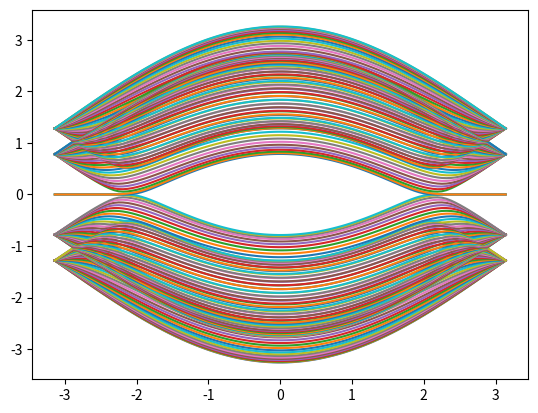

The matplotlib source for this figure:
from math import pi, sqrt
from cmath import exp
from matplotlib import pyplot as plt
import numpy.linalg as la
import numpy as np

# t - NN hopping # tL - IL hopping

class blg_site :
	def __init__(self, name, unit_x, unit_y, site_eps_fn) :
		self.name = name
		
		self.unit_x = unit_x
		self.unit_y = unit_y
		
		self.x = unit_x
		if self.name == 'AU' :
			self.y = unit_y + 1/sqrt(3)
		elif self.name == 'BL' :
			self.y = unit_y - 1/sqrt(3)
		else :
			self.y = unit_y 

		self.site_eps = site_eps_fn(self.name, self.x, self.y)

	def __str__(self):
		return self.name + ' ' + str(self.unit_x) + ' ' + str(self.unit_y)

	def onsite(self, param) :
		return self.site_eps + param	
	
	def unit_cell_pos(self) :
		return np.array([self.unit_x,self.unit_y])

	def hopping(self, site ,param) : # param[0] = t # param[1] = tL
		if abs(self.unit_x-site.unit_x) < 1e-7 and abs(self.unit_y-site.unit_y) < 1e-7 : 
			if self.name == 'AU' and site.name == 'BU' :
				return param[0]
			if self.name == 'BU' and site.name == 'AU' :
				return param[0]
			if self.name == 'BU' and site.name == 'AL' :
				return param[1]
			if self.name == 'AL' and site.name == 'BU' :
				return param[1]
			if self.name == 'AL' and site.name == 'BL' :
				return param[0]
			if self.name == 'BL' and site.name == 'AL' :
				return param[0]
		
		if abs(self.unit_x-site.unit_x+1/2) < 1e-7 and abs(self.unit_y-site.unit_y+sqrt(3)/2) < 1e-7 :	
		# if self.unit_x == site.unit_x - 1/2 and self.unit_y == site.unit_y - sqrt(3)/2 : 
			if self.name == 'AU' and site.name == 'BU' :
				return param[0]
			if self.name == 'AL' and site.name == 'BL' :
				return param[0]
		if abs(self.unit_x-site.unit_x+1/2) < 1e-7 and abs(self.unit_y-site.unit_y-sqrt(3)/2) < 1e-7 :
		# if self.unit_x == site.unit_x - 1/2 and self.unit_y == site.unit_y + sqrt(3)/2 :
			if self.name == 'BU' and site.name == 'AU' :
				return param[0]
			if self.name == 'BL' and site.name == 'AL' :
				return param[0]
		if abs(self.unit_x-site.unit_x-1/2) < 1e-7 and abs(self.unit_y-site.unit_y-sqrt(3)/2) < 1e-7 :
		# if self.unit_x == site.unit_x + 1/2 and self.unit_y == site.unit_y + sqrt(3)/2 :
			if self.name == 'BU' and site.name == 'AU' :
				return param[0]
			if self.name == 'BL' and site.name == 'AL' :
				return param[0]
		
		if abs(self.unit_x-site.unit_x-1/2) < 1e-7 and abs(self.unit_y-site.unit_y+sqrt(3)/2) < 1e-7 :
		# if self.unit_x == site.unit_x + 1/2 and self.unit_y == site.unit_y - sqrt(3)/2 :
			if self.name == 'AU' and site.name == 'BU' :
				return param[0]
			if self.name == 'AL' and site.name == 'BL' :
				return param[0]
		
		return 0


class blg_unit_cell :
	def __init__(self, x, y, site_eps_fn) : 
		self.x = x
		self.y = y

		self.sites = []
		self.sites.append(blg_site('BL',x,y,site_eps_fn))
		self.sites.append(blg_site('BU',x,y,site_eps_fn))
		self.sites.append(blg_site('AL',x,y,site_eps_fn))
		self.sites.append(blg_site('AU',x,y,site_eps_fn))
	
	def __str__(self) :
		to_str = str(list(map(str ,self.sites)))
		return to_str

	def remove(self,name) :
		for site in self.sites :
			if site.name == name :
				self.sites.remove(site)



class blg_subcolumn1 :
	def __init__(self, x, W, site_eps_fn) :
		self.num_unit_cells = int(W/sqrt(3))
		
		self.unit_cells = []
		for i in range(self.num_unit_cells) :
			y = i*sqrt(3) + sqrt(3)/2
			self.unit_cells.append(blg_unit_cell(x, y, site_eps_fn))

		self.sites = []
		for i in range(self.num_unit_cells) :
			self.sites = self.sites + self.unit_cells[i].sites

	def hamiltonian(self,U,t,tL) :
		N = len(self.sites)
		H = np.zeros((N,N))
		
		for i in range(N) :
			for j in range(N) :
				if i == j :
					H[i,j] = self.sites[i].onsite(U) 		
				else :
					H[i,j] = self.sites[i].hopping(self.sites[j],[-t,-tL])

		return H	




class blg_subcolumn2 :
	def __init__(self, x, W, site_eps_fn) :
		self.num_unit_cells = int(W/sqrt(3)) + 1
		
		self.unit_cells = []
		for i in range(self.num_unit_cells) :
			y = i*sqrt(3)
			self.unit_cells.append(blg_unit_cell(x, y, site_eps_fn))

		self.unit_cells[0].remove('BU')
		self.unit_cells[0].remove('BL')
		self.unit_cells[-1].remove('AU')
		self.unit_cells[-1].remove('AL')	
		self.sites = []
		for i in range(self.num_unit_cells) :
			self.sites = self.sites + self.unit_cells[i].sites

	def hamiltonian(self,U,t,tL) :
		N = len(self.sites)
		H = np.zeros((N,N))
		
		for i in range(N) :
			for j in range(N) :
				if i == j :
					H[i,j] = self.sites[i].onsite(U) 		
				else :
					H[i,j] = self.sites[i].hopping(self.sites[j],[-t,-tL])

		return H




class blg_lead :
	def __init__(self, W, site_eps_fn,t,tL) :
		
		self.t = t
		self.tL = tL
		self.W = W	
		self.subcolumns = []
		self.subcolumns.append(blg_subcolumn1(0,W,site_eps_fn))
		self.subcolumns.append(blg_subcolumn2(0.5,W,site_eps_fn))
		self.sites = self.subcolumns[0].sites + self.subcolumns[1].sites
		self.debug = 0

	def hamiltonian(self) :	
		N = len(self.sites)
		H = np.zeros((N,N))
		
		for i in range(N) :
			for j in range(N) :
				if i == j :
					H[i,j] = self.sites[i].onsite(0) 		
				else :
					H[i,j] = self.sites[i].hopping(self.sites[j],[-self.t,-self.tL])
		
		n = int(N/2)
		self.debug = H
		H11 = H[:n,:n]
		H22 = H[n:,n:]
		H12 = H[:n,n:]
		H21 = H[n:,:n]

		return H11, H12, H21, H22
		
	def modes(self,E) :
		H11, H12, H21, H22 = self.hamiltonian()
		N = int(len(self.sites)/2)

		M11 = -np.eye(N);
		M12 = la.inv(H21) @ (E*np.eye(N)-H22);
		M21 = -1*la.inv(H12) @ (E*np.eye(N)-H11);
		M22 = (la.inv(H12) @ (E*np.eye(N)-H11) @ la.inv(H21) @ (E*np.eye(N)-H22)) - np.eye(N);		
		M = np.block([[M11, M12],[M21, M22]])

		w,v = la.eig(M)

		return w,v,M

	def vel_fn(self) :
		H11, H12, H21, H22 = self.hamiltonian()
		O = np.zeros(np.shape(H11))
		beta_dag = np.block([[O, H12],[O, O]])
		beta = np.block([[O, O],[H21, O]])	
		return lambda k: 1j*exp(1j*k)*beta - 1j*exp(-1j*k)*beta_dag

	def positive_modes(self,E) :
		w,v,M = self.modes(E)
		kw = np.log(w)/1j
		N = len(w)
		wp = []
		vp = []
		for i in range(N) :
			if abs(np.imag(kw[i])) > 1e-10 and np.imag(kw[i]) > 0 :
				wp.append(w[i])
				vp.append(v[:,i])

			if abs(np.imag(kw[i])) <= 1e-10 :
				vf = self.vel_fn()
				vel = np.conjugate(np.transpose(v[:,i:i+1]))@vf(kw[i])@v[:,i:i+1]
				if vel[0] > 0 :
					wp.append(w[i])
					vp.append(v[:,i])					

		wp = np.array(wp)
		vp = np.transpose(np.array(vp))
		return wp,vp

	def negative_modes(self,E) :
		w,v,M = self.modes(E)
		kw = np.log(w)/1j
		N = len(w)
		wn = []
		vn = []
		for i in range(N) :
			if abs(np.imag(kw[i])) > 1e-10 and np.imag(kw[i]) <= 0 :
				wn.append(w[i])
				vn.append(v[:,i])

			if abs(np.imag(kw[i])) <= 1e-10 :
				vf = self.vel_fn()
				vel = np.conjugate(np.transpose(v[:,i:i+1]))@vf(kw[i])@v[:,i:i+1]
				if vel[0] <= 0 :
					wn.append(w[i])
					vn.append(v[:,i])					

		wn = np.array(wn)
		vn = np.transpose(np.array(vn))
		return wn,vn	

	def plot_bandstructure(self,k_arr) :
		H11, H12, H21, H22 = self.hamiltonian()
		O = np.zeros(np.shape(H11))
		beta_dag = np.block([[O, H12],[O, O]])
		beta = np.block([[O, O],[H21, O]])
		alpha = np.block([[H11, H12],[H21, H22]])
		H_fun = lambda k: alpha + exp(1j*k)*beta + exp(-1j*k)*beta_dag
		Ek = []
		for k in k_arr :
			val = la.eigvals(H_fun(k))
			Ek.append(sorted(np.real(val)))
		Ek = np.array(Ek)
		plt.figure()
		plt.plot(k_arr,Ek)
		plt.show()

	def subcolumn_modes(self,E) :
		wp,vp = self.positive_modes(E)
		wn,vn = self.negative_modes(E)
		N = len(wp)
		Up1 = vp[:N,:]
		Up2 = vp[N:,:]
		Un1 = vn[:N,:]
		Un2 = vn[N:,:]

		return Up1, Up2, Un1, Un2, wp, wn

	def bloch_matrices(self,E) :
		Up1, Up2, Un1, Un2, wp, wn = self.subcolumn_modes(E)
		Fp1 = Up1@np.diag(wp)@la.inv(Up1)
		Fp2 = Up2@np.diag(wp)@la.inv(Up2)
		Fn1 = Un1@np.diag(wn)@la.inv(Un1)
		Fn2 = Un2@np.diag(wn)@la.inv(Un2)

		return Fp1, Fp2, Fn1, Fn2

	def self_energy(self,E) :
		Up1, Up2, Un1, Un2, wp, wn = self.subcolumn_modes(E)
		H11, H12, H21, H22 = self.hamiltonian()
		Fp1, Fp2, Fn1, Fn2 = self.bloch_matrices(E)
		N = len(wp)
		ML = H12@la.inv(E*np.eye(N)-H22)@H21@(la.inv(Fn1)+np.eye(N))
		MR = H21@la.inv(E*np.eye(N)-H11)@H12@(Fp2+np.eye(N))

		return ML, MR

	def self_energy_RGF(self,E) :
		H11, H12, H21, H22 = self.hamiltonian()
		O = np.zeros(np.shape(H11))
		beta_dag = np.block([[O, H12],[O, O]])
		beta = np.block([[O, O],[H21, O]])
		alpha = np.block([[H11, H12],[H21, H22]])

		sz = np.shape(alpha)
		sz = sz[0]
		sub = np.shape(H11)
		sub = sub[0]

		eta = 1e-6

		g1_prev = np.zeros(np.shape(alpha))
		error = 100
		while error > 1e-8 :
			Gs = la.inv(complex(E,eta)*np.eye(sz)-alpha-(beta_dag@g1_prev@beta))
			error = np.sum(np.sum(np.abs(Gs-g1_prev)))/np.sum(np.sum(np.abs(Gs)+np.abs(g1_prev)))
			g1_prev = (Gs+g1_prev)*0.5

		M1 = beta_dag@g1_prev@beta

		g2_prev = np.zeros(np.shape(alpha))
		error = 100
		while error > 1e-8 :
			Gs = la.inv(complex(E,eta)*np.eye(sz)-alpha-(beta@g2_prev@beta_dag))
			error = np.sum(np.sum(np.abs(Gs-g2_prev)))/np.sum(np.sum(np.abs(Gs)+np.abs(g2_prev)))
			g2_prev = (Gs+g2_prev)*0.5

		M2 = beta@g2_prev@beta_dag

		return M1[:sub,:sub], M2[-sub:,-sub:]


	def self_energy_modes(self,E) :
		Up1, Up2, Un1, Un2, wp, wn = self.subcolumn_modes(E)
		H11, H12, H21, H22 = self.hamiltonian()
		N = len(wp)

		MLout_mode = []
		MRout_mode = []
		MLin_mode = []
		MRin_mode = []	

		Up1_inv = la.inv(Up1)
		Un1_inv = la.inv(Un1)
		Up2_inv = la.inv(Up2)
		Un2_inv = la.inv(Un2)

		for i in range(N) :
			MLout_mode.append( H12@la.inv(E*np.eye(N)-H22)@H21@(((1/wn[i])+1)*(Un1[:,i:i+1]*Un1_inv[i:i+1,:])) ) 
			MLin_mode.append( H12@la.inv(E*np.eye(N)-H22)@H21@((wp[i]+1)*(Up1[:,i:i+1]*Up1_inv[i:i+1,:])) )
			MRin_mode.append( H21@la.inv(E*np.eye(N)-H11)@H12@(((1/wn[i])+1)*(Un2[:,i:i+1]*Un2_inv[i:i+1,:])) ) 
			MRout_mode.append( H21@la.inv(E*np.eye(N)-H11)@H12@((wp[i]+1)*(Up2[:,i:i+1]*Up2_inv[i:i+1,:])) )

		MLout_kp = np.zeros((N,N))
		MRout_kp = np.zeros((N,N))
		MLin_kp = np.zeros((N,N))
		MRin_kp = np.zeros((N,N))
		MLout_kn = np.zeros((N,N))
		MRout_kn = np.zeros((N,N))
		MLin_kn = np.zeros((N,N))
		MRin_kn = np.zeros((N,N))		
		
		for i in range(N) :
			k = np.log(wp[i])/1j
			if abs(np.imag(k)) <= 1e-10 :
				if np.real(k) > 0 :
					MRout_kp = MRout_kp + MRout_mode[i]
					MLin_kp = MLin_kp + MLin_mode[i]
				else : 
					MRout_kn = MRout_kn + MRout_mode[i]
					MLin_kn = MLin_kn + MLin_mode[i]

		for i in range(N) :
			k = np.log(wn[i])/1j
			if abs(np.imag(k)) <= 1e-10 :
				if np.real(k) > 0 :
					MLout_kp = MLout_kp + MLout_mode[i]
					MRin_kp = MRin_kp + MRin_mode[i]
				else : 
					MLout_kn = MLout_kn + MLout_mode[i]
					MRin_kn = MRin_kn + MRin_mode[i]

		return MLout_kp, MLout_kn, MRout_kp, MRout_kn, MLin_kp, MLin_kn, MRin_kp, MRin_kn



class blg_channel :
	def __init__(self, L, W, site_eps_fn,U,t,tL) :
		self.U = U
		self.t = t
		self.tL = tL
		self.num_columns = int(L)
		self.W = W
		self.subcolumns = []
		for  i in range(self.num_columns) :
			self.subcolumns.append(blg_subcolumn1(i,W,site_eps_fn))
			self.subcolumns.append(blg_subcolumn2(i+0.5,W,site_eps_fn))

		self.sites = []	
		for i in range(2*self.num_columns) :
			self.sites = self.sites + self.subcolumns[i].sites

	def hamiltonian(self) :
		N = len(self.sites)
		H = np.zeros((N,N))
		
		for i in range(N) :
			for j in range(N) :
				if i == j :
					H[i,j] = self.sites[i].onsite(self.U) 		
				else :
					H[i,j] = self.sites[i].hopping(self.sites[j],[-self.t,-self.tL])

		return H

	def green_fun(self, lead, E, fL, fR) :
		if self.W != lead.W :
			raise Exception

		H = self.hamiltonian()
		ML, MR = lead.self_energy(E)
		H11, H12, H21, H22 = lead.hamiltonian()

		O = np.zeros(np.shape(H11))
		beta_dag = np.block([[O, H12],[O, O]])
		beta = np.block([[O, O],[H21, O]])
		alpha = np.block([[H11, H12],[H21, H22]])
		alphaL = np.block([[H11+ML, H12],[H21, H22]])
		alphaR = np.block([[H11, H12],[H21, H22+MR]])

		sub = np.shape(ML)
		ch = np.shape(H)
		ld = np.shape(alpha)
		sub = sub[0]
		ch = ch[0]
		ld = ld[0]
		
		

		HH = np.block([[alphaL,np.zeros((ld,ch)),np.zeros((ld,ld))],
			[np.zeros((ch,ld)),H,np.zeros((ch,ld))],
			[np.zeros((ld,ld)),np.zeros((ld,ch)),alphaR]])
		
		HH[:ld,ld:2*ld] = beta 
		HH[ld:2*ld,:ld] = beta_dag
		HH[-ld:,-2*ld:-ld] = beta_dag 
		HH[-2*ld:-ld,-ld:] = beta

		sz = np.shape(HH)
		sz = sz[0]
		GR = la.inv(E*np.eye(sz)-HH)
		GA = np.transpose(np.conjugate(GR))

		A = 1j*(GR-GA)

		TL = (0+0j)*np.ones(np.shape(HH))
		TR = (0+0j)*np.ones(np.shape(HH))
		TL[:sub,:sub] = 1j*(ML - np.transpose(np.conjugate(ML)))
		TR[-sub:,-sub:] = 1j*(MR - np.transpose(np.conjugate(MR)))

		Gn = GR@(TL*fL+TR*fR)@GA
		Gp = A-Gn

		return GR, GA, A, Gn, Gp, TL, TR 	



class blg_system :
	def __init__(self,L,W,site_eps_fn_channel,site_eps_fn_lead,U,t,tL) :
		self.channel = blg_channel(L,W,site_eps_fn_channel,U,t,tL)
		self.lead = blg_lead(W,site_eps_fn_lead,t,tL)

	def Rcurrent(self,E,fL,fR) :
		GR, GA, A, Gn, Gp, TL, TR = self.channel.green_fun(self.lead,E,fL,fR)
		MLout_kp, MLout_kn, MRout_kp, MRout_kn, MLin_kp, MLin_kn, MRin_kp, MRin_kn = self.lead.self_energy_modes(E)

		sub = np.shape(MRout_kp)
		sub = sub[0]
		TRout_kp = 1j*(MRout_kp - np.transpose(np.conjugate(MRout_kp)))
		TRin_kp = 1j*(MRin_kp - np.transpose(np.conjugate(MRin_kp)))
		TRout_kn = 1j*(MRout_kn - np.transpose(np.conjugate(MRout_kn)))
		TRin_kn = 1j*(MRin_kn - np.transpose(np.conjugate(MRin_kn)))

		IR_kp = np.trace((1-fR)*TRout_kp@Gn[-sub:,-sub:]-fR*TRin_kp@Gp[-sub:,-sub:])
		IR_kn = np.trace((1-fR)*TRout_kn@Gn[-sub:,-sub:]-fR*TRin_kn@Gp[-sub:,-sub:])

		return IR_kp, IR_kn, np.trace(TR@GR@TL@GA)		

	def Lcurrent(self,E,fL,fR) :
		GR, GA, A, Gn, Gp, TL, TR = self.channel.green_fun(self.lead,E,fL,fR)
		MLout_kp, MLout_kn, MRout_kp, MRout_kn, MLin_kp, MLin_kn, MRin_kp, MRin_kn = self.lead.self_energy_modes(E)

		sub = np.shape(MLout_kp)
		sub = sub[0]
		TLout_kp = 1j*(MLout_kp - np.transpose(np.conjugate(MLout_kp)))
		TLin_kp = 1j*(MLin_kp - np.transpose(np.conjugate(MLin_kp)))
		TLout_kn = 1j*(MLout_kn - np.transpose(np.conjugate(MLout_kn)))
		TLin_kn = 1j*(MLin_kn - np.transpose(np.conjugate(MLin_kn)))

		IL_kp = np.trace((1-fL)*TLout_kp@Gn[:sub,:sub]-fL*TLin_kp@Gp[:sub,:sub])
		IL_kn = np.trace((1-fL)*TLout_kn@Gn[:sub,:sub]-fL*TLin_kn@Gp[:sub,:sub])

		return IL_kp, IL_kn, np.trace(TL@GR@TR@GA)	


			

def site_eps_fn(name,x,y) :
	return 0

lead = blg_lead(20*sqrt(3),site_eps_fn,1,0.5)
lead.plot_bandstructure(np.linspace(-pi,pi,100))

syst = blg_system(1,20*sqrt(3),site_eps_fn,site_eps_fn,0,1,0.5)
print(syst.Rcurrent(0.1,1,0))